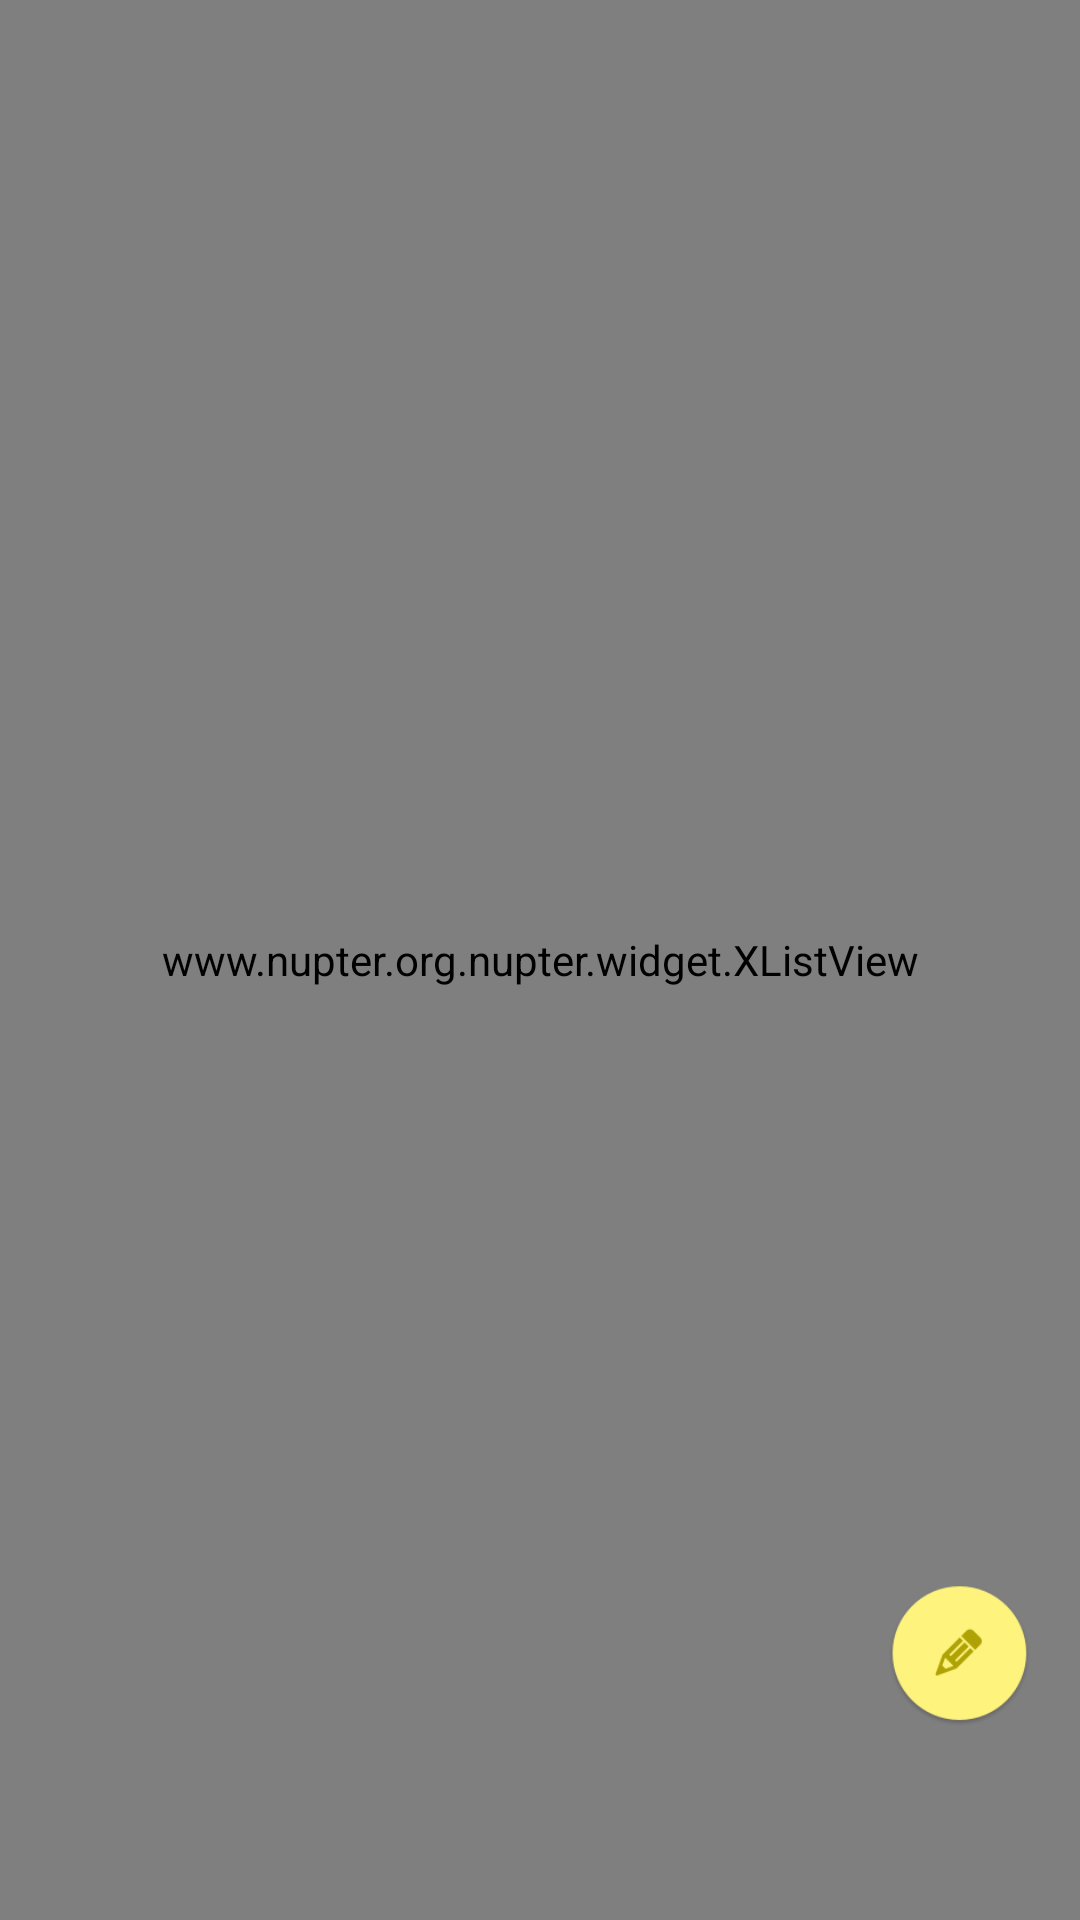

Layout XML and referenced resources for this Android screen:
<!-- AndroidManifest.xml: application theme AppTheme -->
<!-- res/layout/fragment_lost.xml -->
<FrameLayout xmlns:android="http://schemas.android.com/apk/res/android"
    xmlns:tools="http://schemas.android.com/tools" android:layout_width="match_parent"
    android:layout_height="match_parent"
    tools:context="www.nupter.org.nupter.fragment.ReadingFragment">

    <www.nupter.org.nupter.widget.XListView
        android:id="@+id/list_view"
        android:layout_width="fill_parent"
        android:layout_height="fill_parent"
        android:fillViewport="true"
        android:divider="#ececec"
        android:dividerHeight="15dp"
        >
    </www.nupter.org.nupter.widget.XListView>

    <ImageButton android:id="@+id/btnpublish"
        android:layout_width="48dp" android:layout_height="48dp"
        android:layout_gravity="bottom|end" android:layout_marginRight="@dimen/fab_margin"
        android:layout_marginBottom="64dp"
        android:background="@drawable/store_icon_1" />
</FrameLayout>
<!-- resources referenced by this layout -->
<resources>
  <dimen name="fab_margin">16dp</dimen>
  <!-- drawable store_icon_1: png bitmap (drawable-xhdpi, 5957 bytes) -->
  <style name="AppTheme" parent="Theme.AppCompat.Light.DarkActionBar">
          
          <item name="colorPrimary">@color/colorPrimary</item>
          <item name="colorPrimaryDark">@color/blue</item>
          <item name="colorAccent">@color/colorAccent</item>
      </style>
  <color name="colorPrimary">#0E75A6</color>
  <color name="blue">#ff33b5e5</color>
  <color name="colorAccent">#FF4081</color>
</resources>
